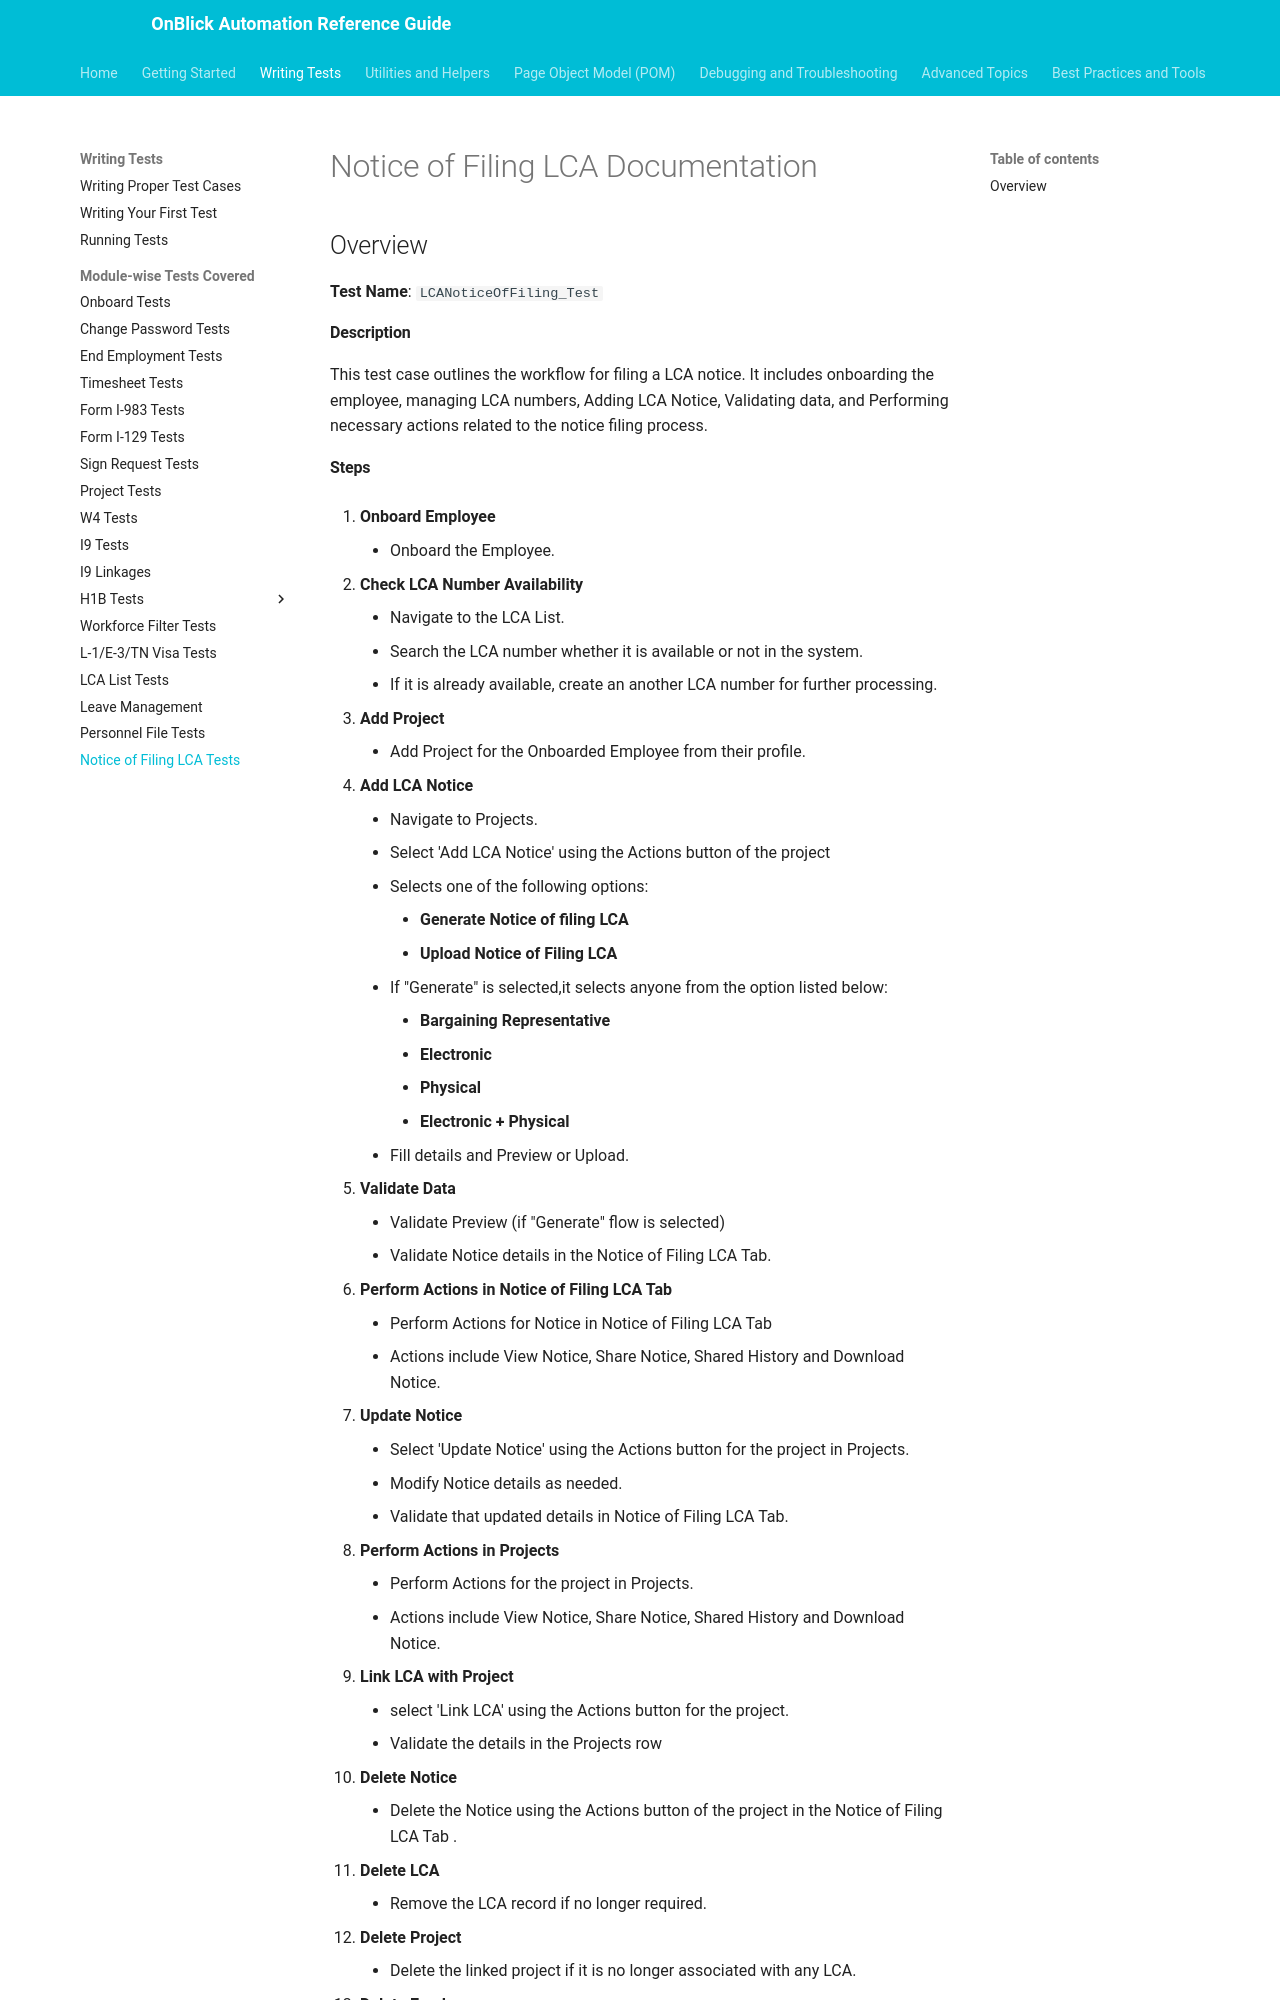

repository: aakarshrigaps/OnblickAutomationDocs · page: writing-tests/module-wise/noticeoffiling-lca-tests/index.html · generator: mkdocs

---
toc_depth: 3
---


# Notice of Filing LCA Documentation

## Overview

**Test Name**: `LCANoticeOfFiling_Test`

#### Description
This test case outlines the workflow for filing a LCA notice. It includes onboarding the employee, managing LCA numbers, Adding LCA Notice, Validating data, and Performing necessary actions related to the notice filing process.
